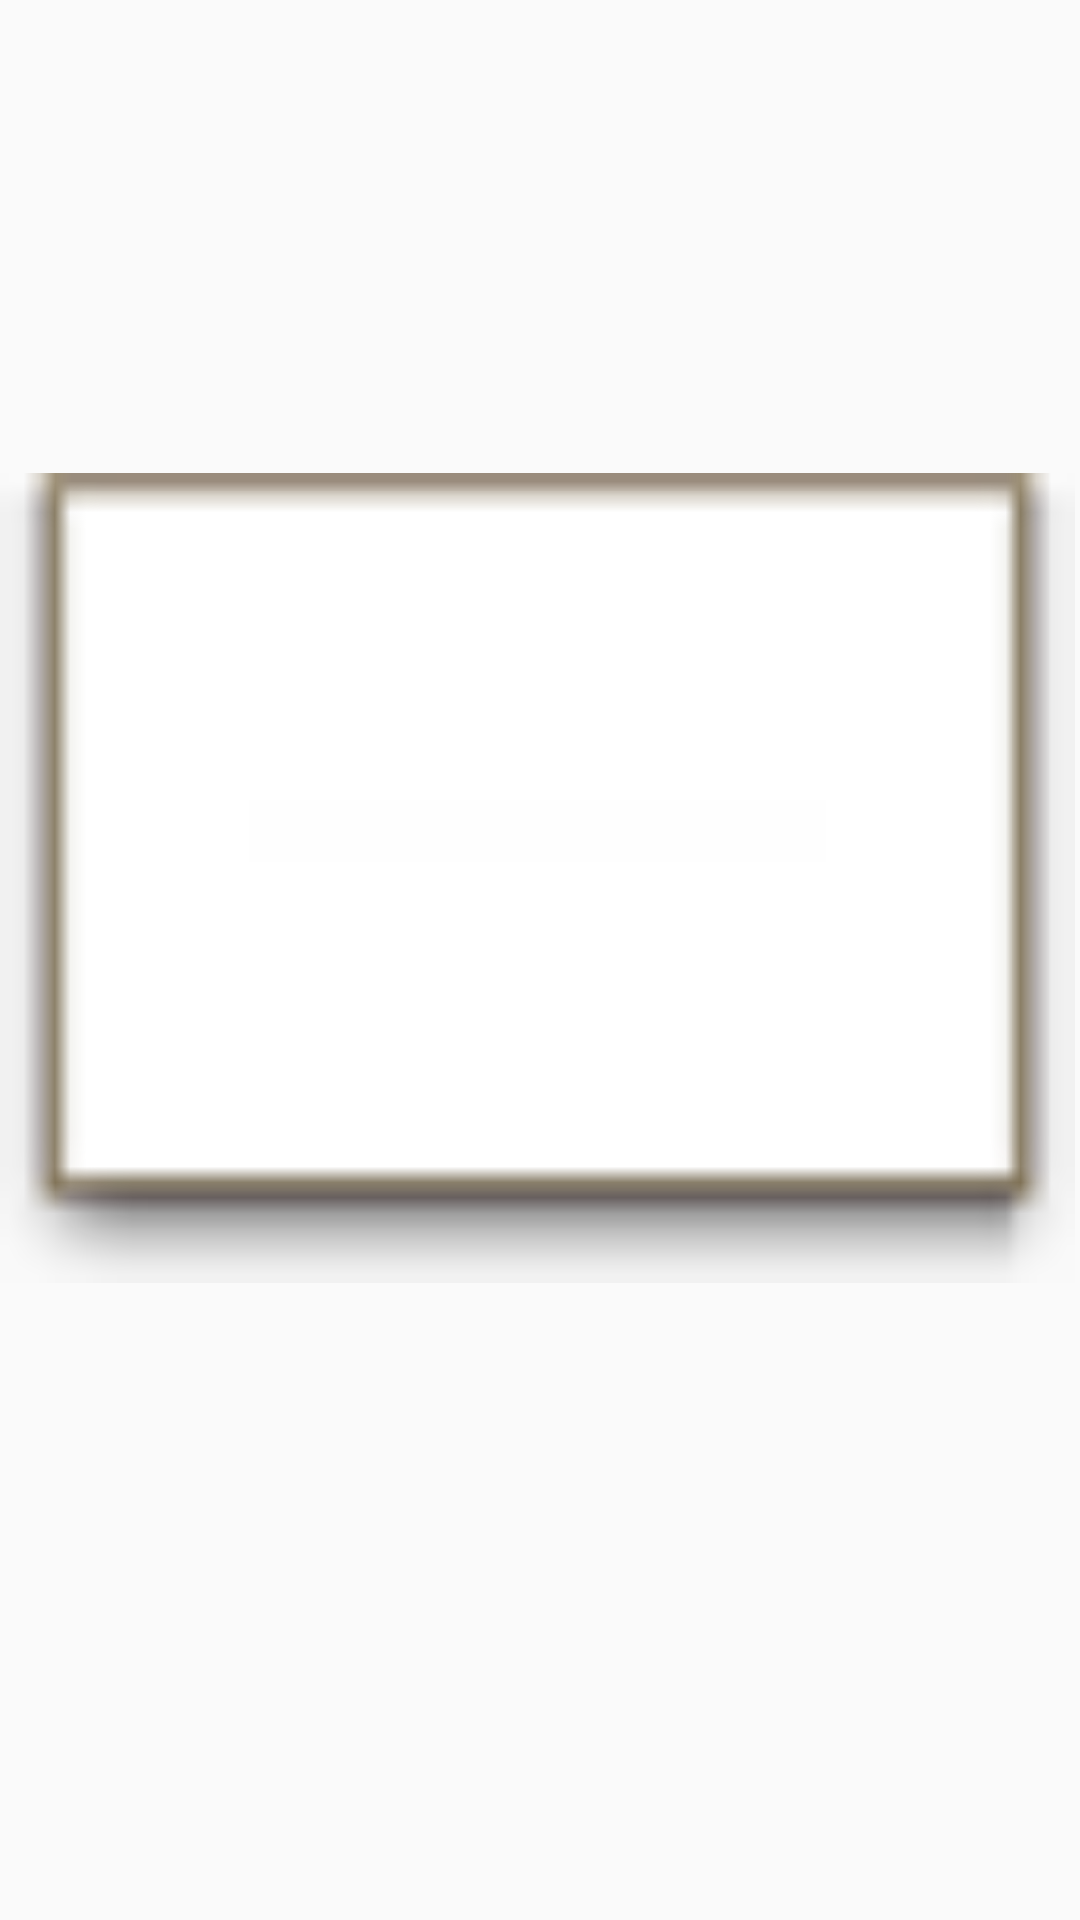

Reconstruct the res/layout file that produces this screen, plus the resources it refers to.
<!-- AndroidManifest.xml: application theme AppTheme -->
<!-- res/layout/myfragment_layout.xml -->
<?xml version="1.0" encoding="utf-8"?>
<android.support.constraint.ConstraintLayout xmlns:android="http://schemas.android.com/apk/res/android"
    xmlns:app="http://schemas.android.com/apk/res-auto"
    xmlns:tools="http://schemas.android.com/tools"
    android:layout_width="match_parent"
    android:layout_height="match_parent"
    android:clickable="true"
    android:orientation="vertical">


    <TextView
        android:id="@+id/titleID"
        android:layout_width="match_parent"
        android:layout_height="wrap_content"
        android:layout_centerHorizontal="true"
        android:layout_centerVertical="true"
        android:layout_marginLeft="8dp"
        android:layout_marginRight="8dp"
        android:layout_marginTop="16dp"
        android:onClick="onClick"
        android:textAlignment="center"
        android:textAppearance="?android:attr/textAppearanceLarge"
        android:textSize="24sp"
        app:layout_constraintHorizontal_bias="0.0"
        app:layout_constraintLeft_toLeftOf="parent"
        app:layout_constraintRight_toRightOf="parent"
        app:layout_constraintTop_toTopOf="parent"
        tools:text="article title" />

    <TextView
        android:id="@+id/authorID"
        android:layout_width="match_parent"
        android:layout_height="21dp"
        android:layout_marginEnd="8dp"
        android:layout_marginStart="8dp"
        android:layout_marginTop="8dp"
        android:textAlignment="textStart"
        app:layout_constraintEnd_toEndOf="parent"
        app:layout_constraintStart_toStartOf="parent"
        app:layout_constraintTop_toBottomOf="@+id/titleID"
        tools:text="article author" />

    <TextView
        android:id="@+id/dateID"
        android:layout_width="match_parent"
        android:layout_height="30dp"
        android:layout_marginEnd="8dp"
        android:layout_marginStart="8dp"
        android:textAlignment="textStart"
        app:layout_constraintEnd_toEndOf="parent"
        app:layout_constraintStart_toStartOf="parent"
        app:layout_constraintTop_toBottomOf="@+id/authorID"
        tools:text="published at" />

    <ImageView
        android:id="@+id/imageID"
        android:layout_width="match_parent"
        android:layout_height="0dp"
        android:layout_marginBottom="8dp"
        android:layout_marginTop="8dp"
        android:contentDescription="image from article"
        android:onClick="onClick"
        app:layout_constraintBottom_toTopOf="@+id/descriptionID"
        app:layout_constraintEnd_toEndOf="parent"
        app:layout_constraintHorizontal_bias="0.5"
        app:layout_constraintStart_toStartOf="parent"
        app:layout_constraintTop_toBottomOf="@+id/dateID"
        app:srcCompat="@android:drawable/editbox_dropdown_light_frame" />

    <TextView
        android:id="@+id/descriptionID"
        android:layout_width="0dp"
        android:layout_height="127dp"
        android:layout_marginBottom="8dp"
        android:layout_marginEnd="4dp"
        android:layout_marginStart="4dp"
        android:maxLines="100"
        android:onClick="onClick"
        android:scrollbars="vertical"
        android:textSize="18sp"
        app:layout_constraintBottom_toTopOf="@+id/countID"
        app:layout_constraintEnd_toEndOf="parent"
        app:layout_constraintHorizontal_bias="0.5"
        app:layout_constraintStart_toStartOf="parent"
        tools:text="article description" />

    <TextView
        android:id="@+id/countID"
        android:layout_width="0dp"
        android:layout_height="wrap_content"
        android:layout_marginBottom="8dp"
        android:layout_marginEnd="8dp"
        android:layout_marginStart="8dp"
        android:textAlignment="center"
        app:layout_constraintBottom_toBottomOf="parent"
        app:layout_constraintEnd_toEndOf="parent"
        app:layout_constraintStart_toStartOf="parent"
        tools:text="i of n" />


</android.support.constraint.ConstraintLayout>
<!-- resources referenced by this layout -->
<resources>
  <style name="AppTheme" parent="Theme.AppCompat.Light.DarkActionBar">
          
          <item name="colorPrimary">@color/darkGreen</item>
          <item name="colorPrimaryDark">@color/colorPrimaryDark</item>
          <item name="colorAccent">@color/colorAccent</item>
      </style>
  <!-- not gathered from this repository: default colours our renderer supplied (Android Studio template values) -->
  <color name="colorPrimaryDark">#FF3700B3</color>
  <color name="colorAccent">#FF03DAC5</color>
</resources>
